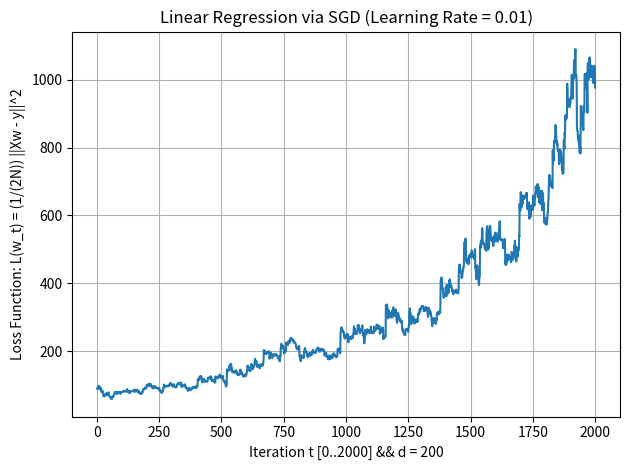

Generate this figure with matplotlib:
# [redacted]
"""
Let d = 10 and N = 100, and σ = 0.01. Write a Python program to solve a linear regression
problem using SGD with T = 2000 iterations and a constant learning rate. You may generate
the data such that each entries of xi and w∗ are drawn from standard normal distribution.
Plot the linear regression loss function L(wt) versus t = 1, . . . , T and report the learning rate
you used. Submit your code as a PDF file.

d = 10 | N = 100 | σ = 0.01 | T = 2000 | lr=?

"""
import numpy as np
import matplotlib.pyplot as plt

def loss_function(N, X, w, y):
    """ From Notes/Part A/B--Using Emp. Squared Loss L(w) = (1/(2N)) ||Xw - y||^2 """
    r = X @ w - y
    w_L = ((1 / (2*N)) * (r @ r))
    return w_L

def run_sgd(d=10, N=100, sigma=0.01, T=2000, lr=0.01):
    rng = np.random.default_rng(63)
    
    # Generating Data
    X = rng.standard_normal((N,d))          # Data Matrix
    #print(f"Data Matrix {X}\n")
    w_true = rng.standard_normal(d)         # Truth Weights
    print(f"True Weights {w_true}\n")
    y = X @ w_true + sigma * rng.standard_normal(N) # Noisy Targets

    # Initialize Weights
    w = np.zeros(d)
    final_loss = 0.0
    # Graph for all the data points
    loss_graph = np.empty(T)

    for t in range(T):
        i = rng.integers(0, N)          # Stochastically picking a sample
        x_i = X[i]
        y_i = y[i]
        grad = (x_i @ w - y_i) * x_i       # Stochastic Grad. min L(w) = (xi^T * w - yi) * xi [Part B]
        w -= lr * grad                  # eta * grad
        w_final = loss_function(N, X, w, y)
        loss_graph[t] = w_final

    print(f"Learning Rate:  {lr}")
    print(f"Final SGD Loss: {w_final}")
    print(f"True Weights    {w_true}\n")

    # Plotting the linear regression loss function L(w_t) versus t = 1, . . . , T
    plt.figure()
    plt.plot(np.arange(1, T + 1), loss_graph)
    plt.xlabel(f"Iteration t [0..2000] && d = {d}")
    plt.ylabel("Loss Function: L(w_t) = (1/(2N)) ||Xw - y||^2")
    plt.title(f"Linear Regression via SGD (Learning Rate = {lr})")
    plt.grid(True)
    plt.tight_layout()
    plt.savefig("loss_curve.png", dpi=150)
    plt.show()

if __name__ == "__main__":
    #d = 10          # dimensions Either 10 or 200
    d = 200
    N = 100         # dimensions
    sigma = 0.01    # σ
    T = 2000        # Iterations
    lr = 0.01       # Learning Rate (Constant)
    run_sgd(d, N, sigma, T, lr)